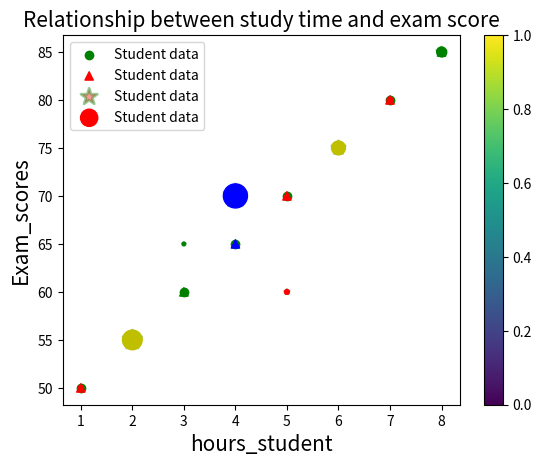

Generate this figure with matplotlib:
#plt.scatter(x,y,color="colorname",marker="marker style",label="label name")
# scatter plotter is most important in Ml
#simple
import matplotlib.pyplot as plt
hours_studies=[1,2,3,4,5,6,7,8]
exam_scores=[50,55,60,65,70,75,80,85]
plt.scatter(hours_studies,exam_scores,color="green",marker="o",label="Student data")
plt.xlabel("hours_student")
plt.ylabel("Exam_scores")
plt.title("Relationship between study time and exam score")
plt.legend()
plt.grid(True)
plt.show()


import matplotlib.pyplot as plt
hours_studies=[1,2,3,4,5,6,7,8]
exam_scores=[50,55,60,65,70,75,80,85]
colors=["r","y","g","b","r","y","r","g"]
plt.scatter(hours_studies,exam_scores,c=colors,marker="^",label="Student data")
plt.xlabel("hours_student",fontsize=15)
plt.ylabel("Exam_scores",fontsize=15)
plt.title("Relationship between study time and exam score",fontsize=15)
plt.legend()
plt.grid(True)
plt.show()


import matplotlib.pyplot as plt
hours_studies=[1,2,3,4,5,6,7,8]
exam_scores=[50,55,65,70,60,75,80,85]
colors=["r","y","g","b","r","y","r","g"]
sizes=[15,200,6,300,12,100,18,50]
plt.scatter(hours_studies,exam_scores,c=colors,marker="*",label="Student data",s=sizes,alpha=0.4,edgecolor="g",linewidth=2)   # aplha is given dull value if ou remove alpha then remove dullness
plt.xlabel("hours_student",fontsize=15)
plt.ylabel("Exam_scores",fontsize=15)
plt.title("Relationship between study time and exam score",fontsize=15)
plt.legend()
plt.grid(True)
plt.show()


import matplotlib.pyplot as plt
hours_studies=[1,2,3,4,5,6,7,8]
exam_scores=[50,55,65,70,60,75,80,85]
colors=["r","y","g","b","r","y","r","g"]
sizes=[15,200,6,300,12,100,18,50]
plt.scatter(hours_studies,exam_scores,c=colors,marker="o",label="Student data",s=sizes,cmap="viridis")   # aplha is given dull value if ou remove alpha then remove dullness
plt.colorbar()
plt.xlabel("hours_student",fontsize=15)
plt.ylabel("Exam_scores",fontsize=15)
plt.title("Relationship between study time and exam score",fontsize=15)
plt.legend()
plt.grid()
plt.show()